Image classification data set "floro-dataset" (ThaRushi0809/floro-dataset on GitHub). Class labels (3): anthracnose, healthy, soft rot.

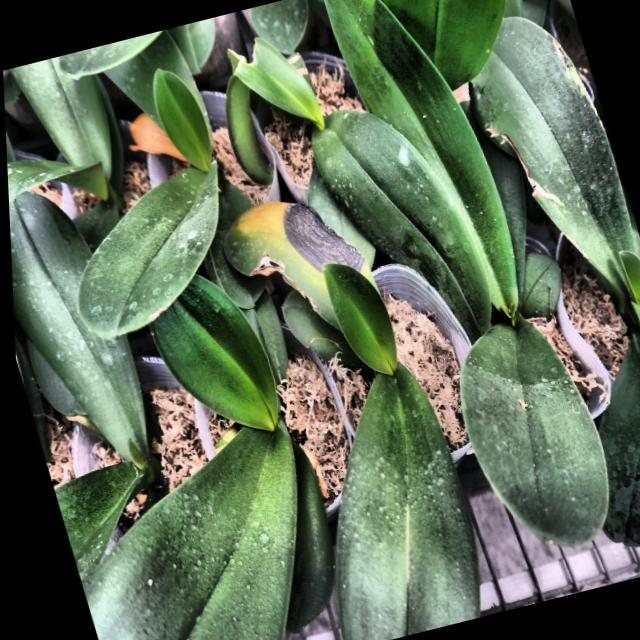
Label: anthracnose

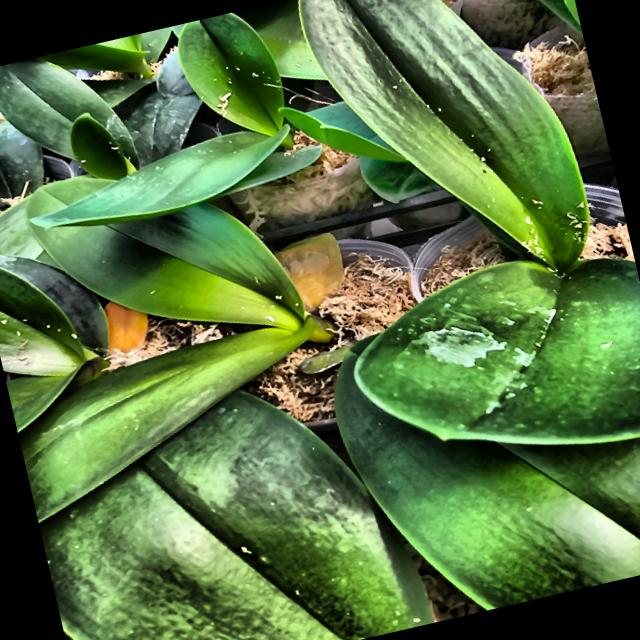
Label: soft rot

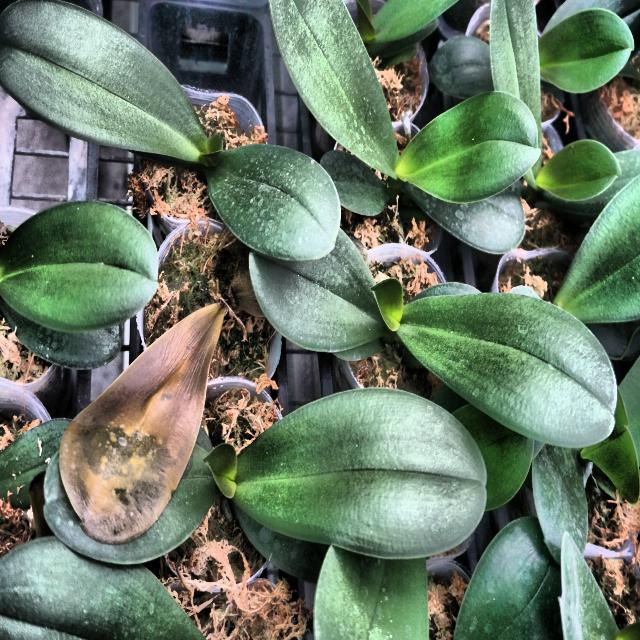
Label: soft rot

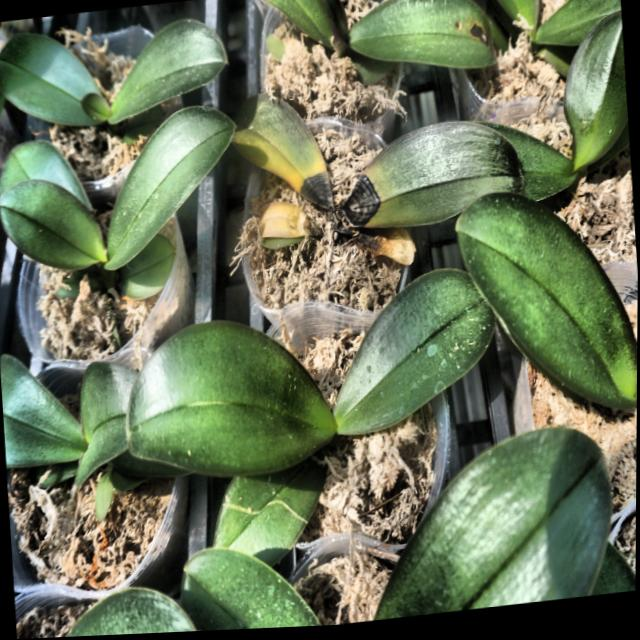
Label: anthracnose

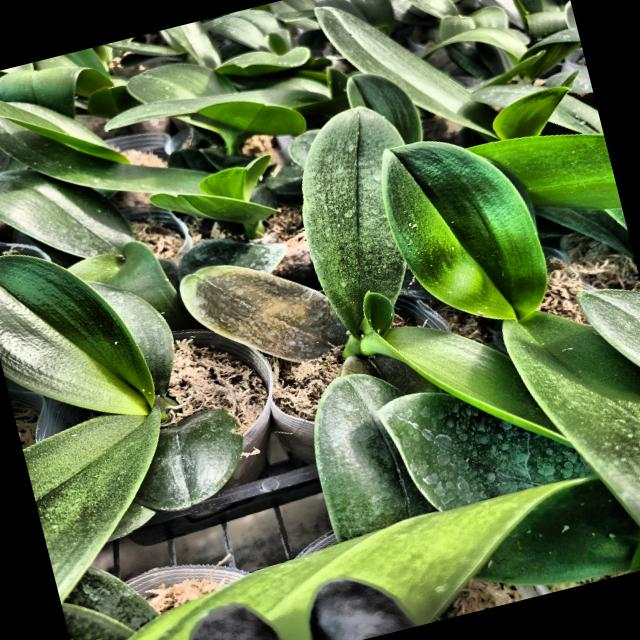
Label: soft rot

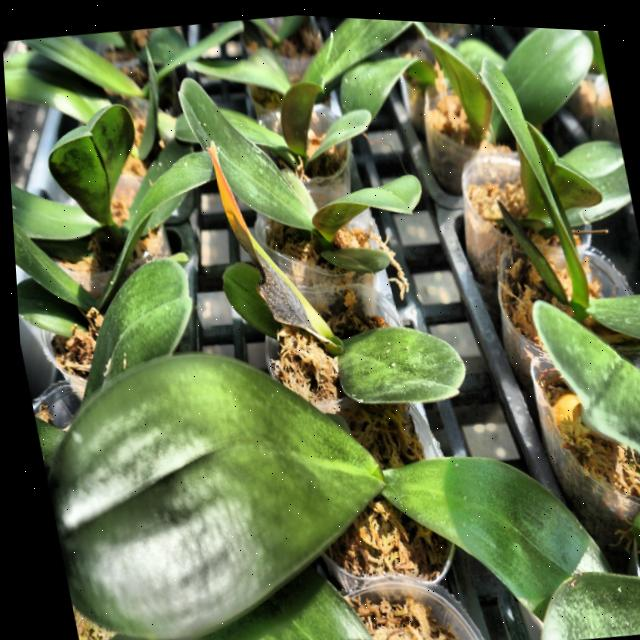
Label: anthracnose
